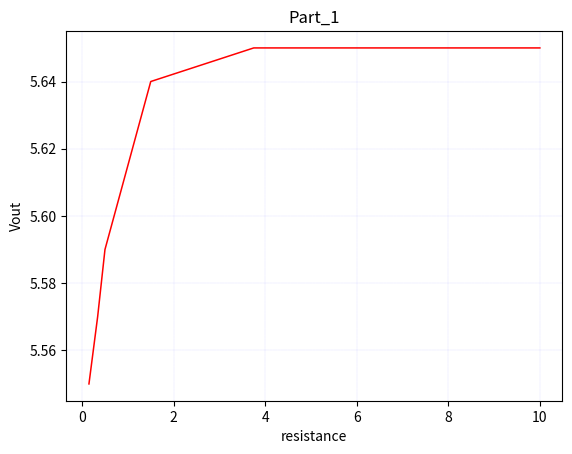

Recreate this plot in Python.
# importing the required module
import matplotlib.pyplot as plt
 
# x axis values
x = [0.15	,
0.34	,
0.5	,
1.5	,
3.75	,
8	,
10	]
# corresponding y axis values
y = [5.55
,	5.57
,	5.59
,	5.64
,	5.65
,	5.65
,	5.65]

# plotting the points 
plt.plot(x, y,color="red", linewidth="1.1")
# naming the x axis
plt.xlabel('resistance')
# naming the y axis
plt.ylabel('Vout')
  
plt.grid(linestyle='--', linewidth='0.05', color='blue')

# giving a title to my graph
plt.title('Part_1')


# function to show the plot
plt.show()
plt.savefig ("c:\\reistance.png", dpi=300, format="png")